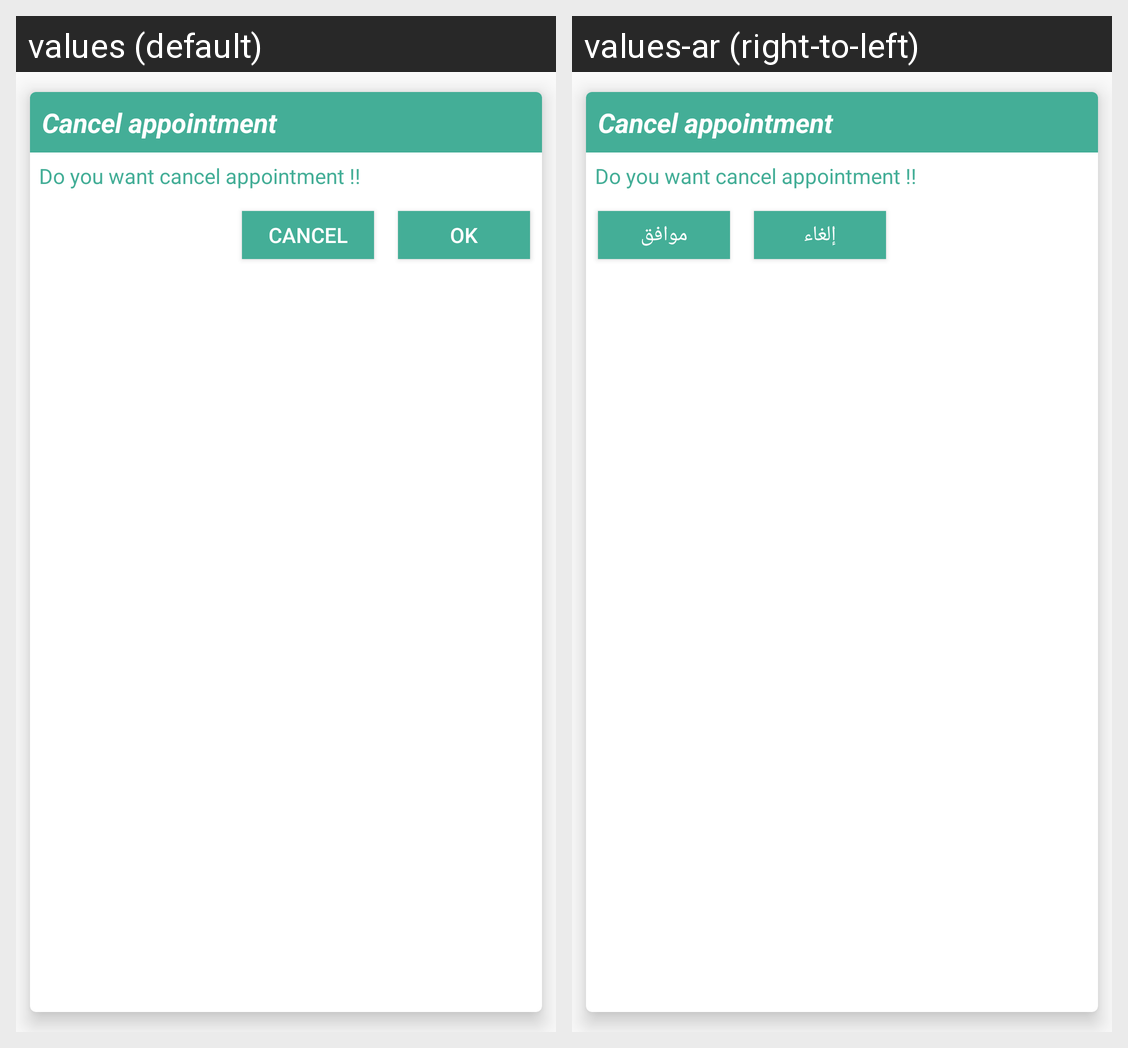

Here is an Android app screen in its default locale and in the app's own translations. Write out the translated-string differences for the strings that appear on this screen.
Android screen res/layout/appointment_cancel_dailog_layout.xml rendered under 2 locales, left to right: values (default), values-ar (right-to-left). Device: Nexus 5 (rendered at 1080×1920; each locale shown at half size, 540×960, under a caption strip naming it); theme AppTheme.
Strings drawn on this screen, with the default value and each locale's value (text and hints the layout hard-codes, and strings that could not be matched under every locale, appear in the picture but are not listed):

CancelAppointment
  values: Cancel appointment
  values-ar: Cancel appointment

doYouWantCancelAppointment
  values: Do you want cancel appointment !!
  values-ar: Do you want cancel appointment !!

Ok
  values: Ok
  values-ar: موافق

Cancel
  values: Cancel
  values-ar: إلغاء
